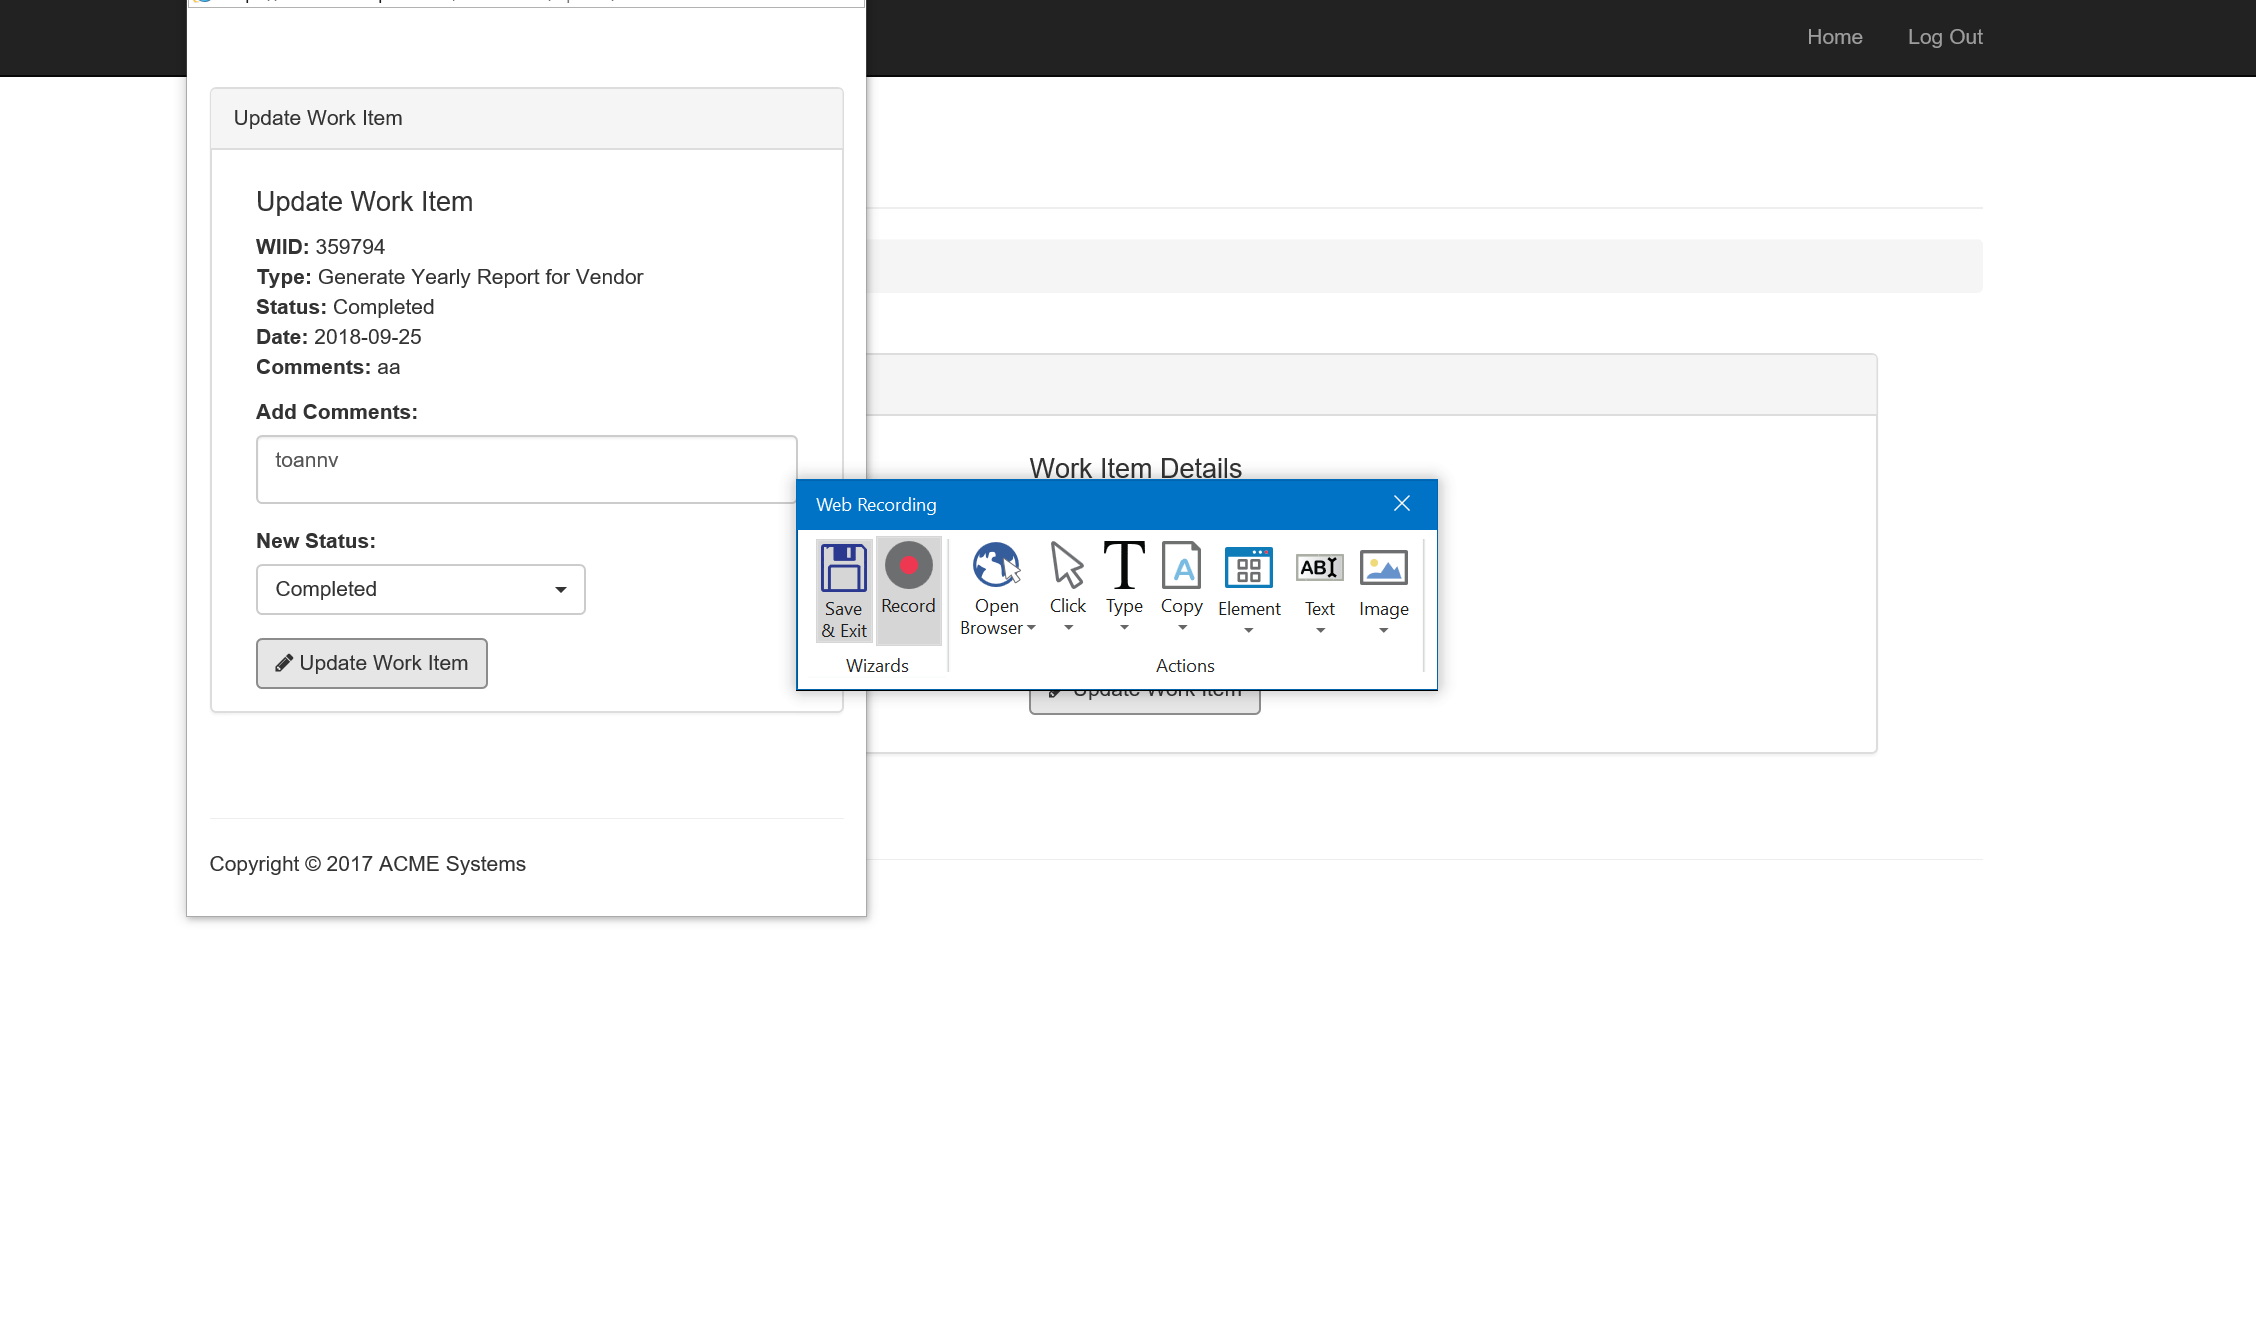
Task: Robotic Enterprise Framework
Workflow: System2_SubmitHashCode

Step 1: Attach Browser 'ACMESyste Page' in window 'ACME System 1 - Work Items'

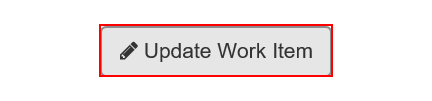
Step 2: click on the button 'Update Work Item'

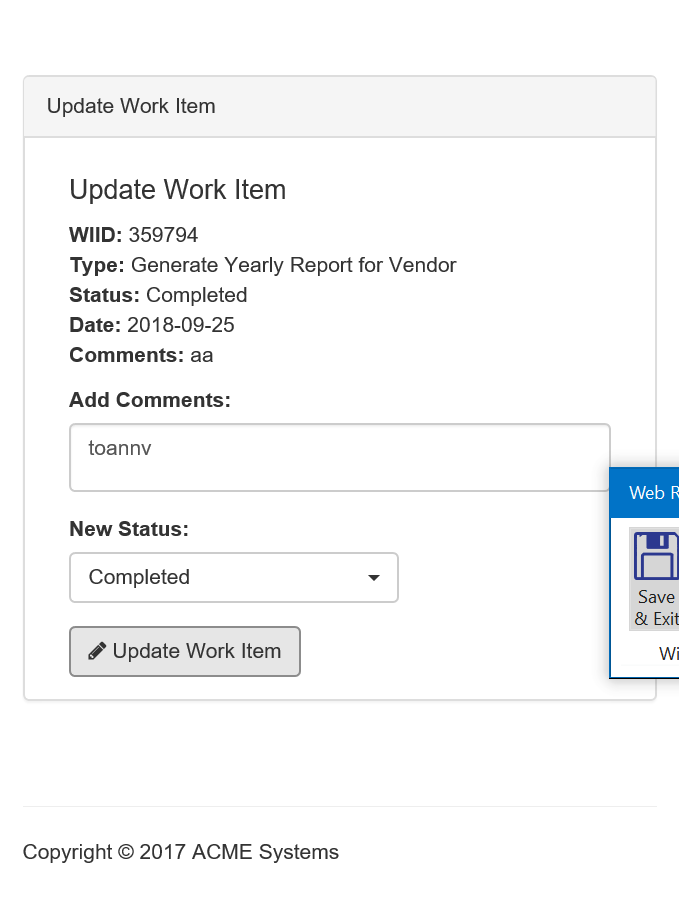
Step 3: Attach Browser 'ACMESyste Page' in window 'ACME System 1 - Work Items'

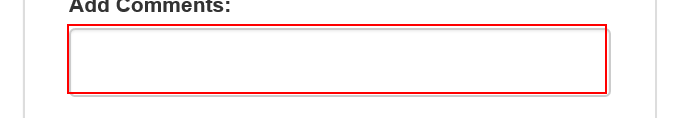
Step 4: type [in_hash_code] into the text box

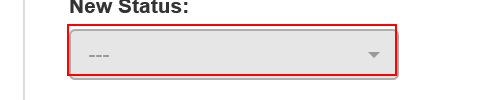
Step 5: click on the button '---'

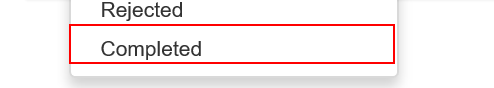
Step 6: click on the link 'Completed'

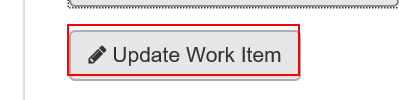
Step 7: click on the button

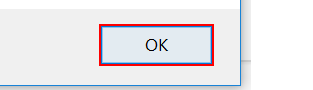
Step 8: click